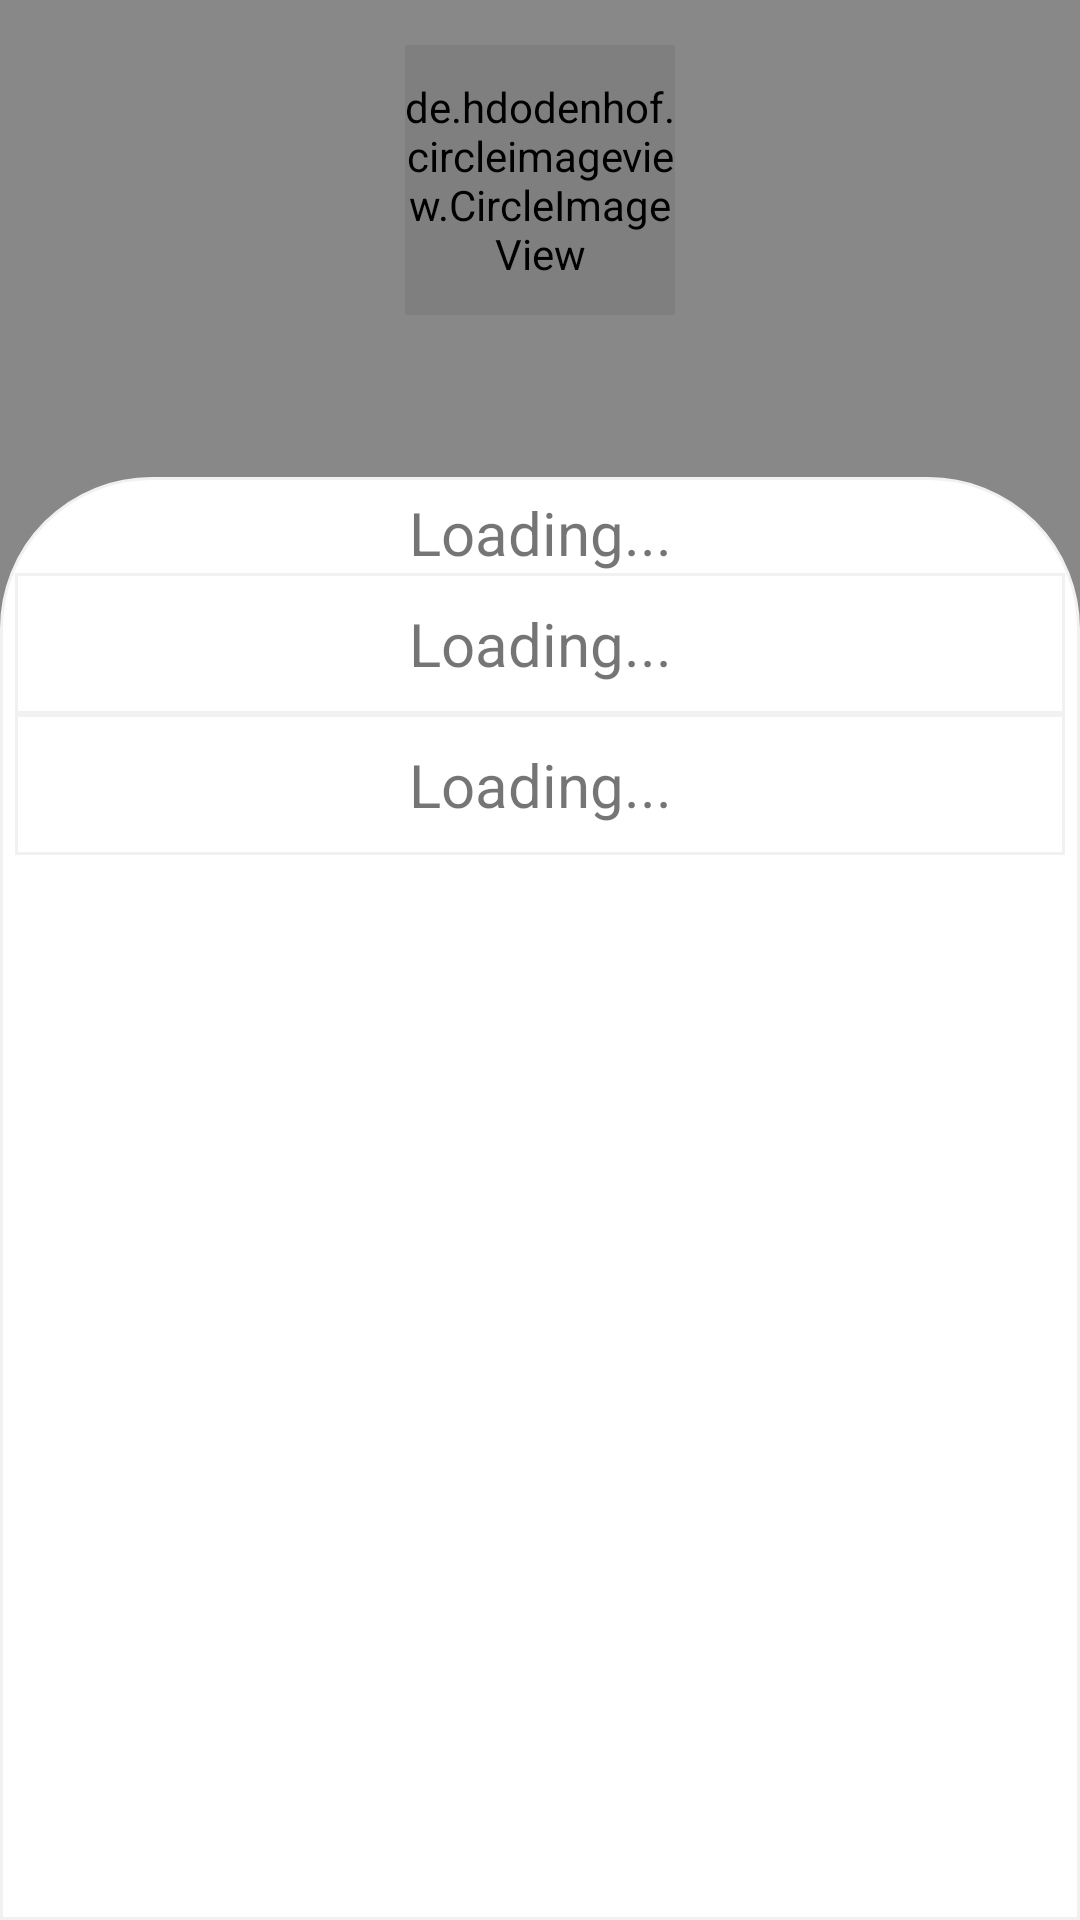

Reconstruct the res/layout file that produces this screen, plus the resources it refers to.
<!-- AndroidManifest.xml: application theme Theme.CheckMe -->
<!-- res/layout/activity_profile.xml -->
<?xml version="1.0" encoding="utf-8"?>
<LinearLayout xmlns:android="http://schemas.android.com/apk/res/android"
    xmlns:app="http://schemas.android.com/apk/res-auto"
    xmlns:tools="http://schemas.android.com/tools"
    android:layout_width="match_parent"
    android:layout_height="match_parent"
    android:orientation="vertical"
    android:background="@color/grey"
    tools:context=".ProfileActivity">

    <LinearLayout
        android:layout_width="match_parent"
        android:layout_height="wrap_content"
        android:orientation="vertical"
        android:weightSum="0"
        android:padding="5dp"
        >

        <de.hdodenhof.circleimageview.CircleImageView
            xmlns:app="http://schemas.android.com/apk/res-auto"
            android:id="@+id/u_profile_img"
            android:layout_width="90dp"
            android:layout_height="90dp"
            android:layout_gravity="center"
            app:civ_border_width="4dp"
            android:layout_marginTop="10dp"
            android:src="@drawable/logo"
            app:civ_border_color="@color/white"/>


        <TextView
            android:id="@+id/u_name"
            android:layout_width="wrap_content"
            android:layout_height="wrap_content"
            android:textSize="25sp"
            android:layout_gravity="center"
            android:textColor="@color/white"
            android:layout_marginTop="10dp"
            android:layout_weight="1"
            android:paddingBottom="25dp"
            android:text="" />


    </LinearLayout>

    <LinearLayout
        android:layout_width="match_parent"
        android:layout_height="match_parent"
        android:orientation="vertical"
        android:weightSum="0"
        android:padding="5dp"
        android:paddingLeft="10dp"
        android:paddingRight="10dp"
        android:layout_marginTop="-20dp"
        android:background="@drawable/for_login_screen"
        >

        <LinearLayout
            android:id="@+id/u_info_layout"
            android:layout_width="match_parent"
            android:layout_height="wrap_content"
            android:orientation="vertical"
            android:weightSum="0"
            >

            <TextView
                android:id="@+id/u_status"
                android:layout_width="match_parent"
                android:layout_height="wrap_content"
                android:gravity="center"
                android:textSize="20sp"
                android:text="Loading..."
                android:layout_gravity="center"
                android:layout_marginLeft="0dp"
                android:layout_weight="1"
                />


            <TextView
                android:id="@+id/u_email"
                android:layout_width="match_parent"
                android:layout_height="wrap_content"
                android:gravity="center"
                android:textSize="20sp"
                android:background="@drawable/onlyborder"
                android:padding="10dp"
                android:text="Loading..."
                android:layout_gravity="center"
                android:layout_marginLeft="0dp"
                android:layout_weight="1"
                />

            <TextView
                android:id="@+id/u_dateofbirth"
                android:layout_width="match_parent"
                android:layout_height="wrap_content"
                android:gravity="center"
                android:textSize="20sp"
                android:text="Loading..."
                android:background="@drawable/onlyborder"
                android:padding="10dp"
                android:layout_gravity="center"
                android:layout_marginLeft="0dp"
                android:layout_weight="1"
                />



        </LinearLayout>



    </LinearLayout>


</LinearLayout>
<!-- resources referenced by this layout -->
<resources>
  <color name="grey">#888</color>
  <color name="white">#FFFFFFFF</color>
  <!-- drawable for_login_screen (drawable-v24) -->
  <?xml version="1.0" encoding="utf-8"?>
  <shape xmlns:android="http://schemas.android.com/apk/res/android" android:shape="rectangle"
      >
    <corners android:topLeftRadius="50dp" android:topRightRadius="50dp"></corners>
    <stroke android:color="#F1F1F1" android:width="1dp"></stroke>
    <solid android:color="#FFF"></solid>
  
  </shape>
  <!-- drawable onlyborder (drawable-v24) -->
  <?xml version="1.0" encoding="utf-8"?>
  
  <shape xmlns:android="http://schemas.android.com/apk/res/android" android:shape="rectangle"
      >
      <stroke android:color="#F1F1F1" android:width="1dp"></stroke>
      <solid android:color="#FFF"></solid>
  </shape>
  <style name="Theme.CheckMe" parent="Theme.MaterialComponents.DayNight.DarkActionBar">
          
          <item name="colorPrimary">#3A55E6</item>
          <item name="colorPrimaryVariant">#009688</item>
          <item name="colorOnPrimary">@color/white</item>
          
          <item name="colorSecondary">@color/teal_200</item>
          <item name="colorSecondaryVariant">@color/teal_700</item>
          <item name="colorOnSecondary">#3A55E6</item>
          
          <item name="android:statusBarColor" tools:targetApi="l">?attr/colorPrimaryVariant</item>
          
      </style>
  <color name="teal_200">#FF03DAC5</color>
  <color name="teal_700">#FF018786</color>
</resources>
